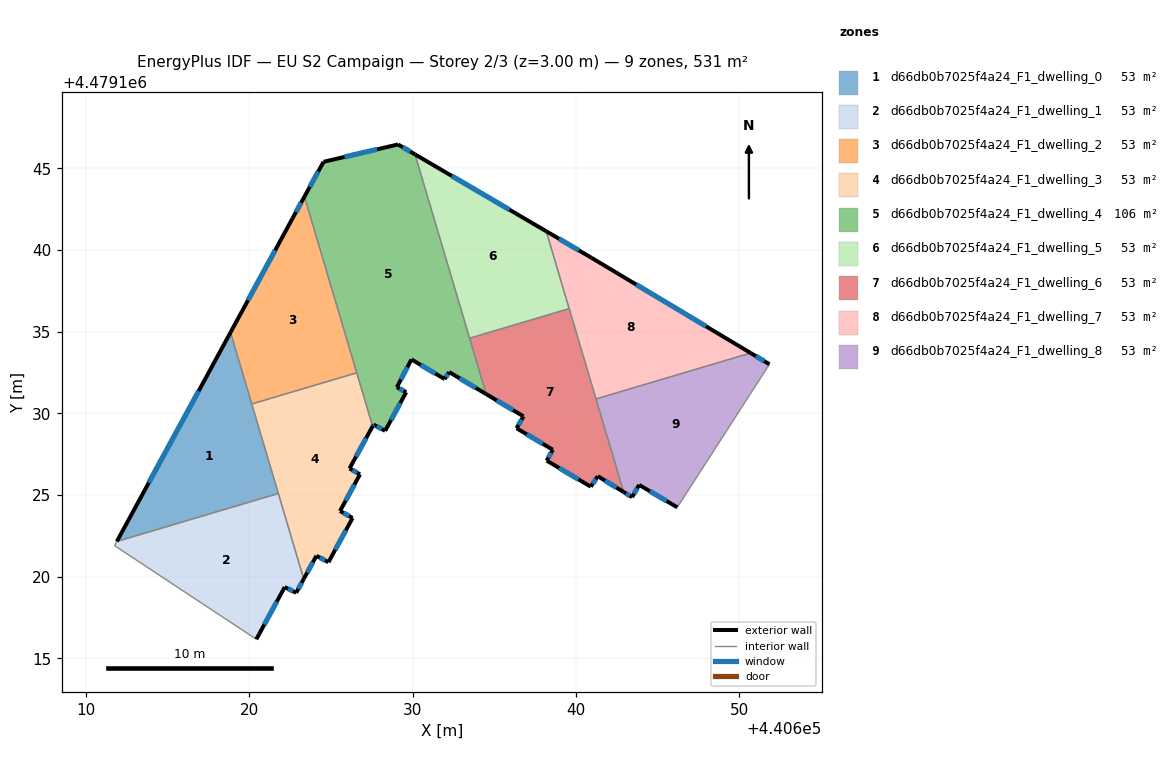
=== STOREY PLAN SPEC (per zone: floor XY polygon, exterior-wall plan segments, windows/doors) ===
zone 1: d66db0b7025f4a24_F1_dwelling_0  (53.1 m²)
  floor: (440618.85, 4479134.95) (440621.78, 4479125.09) (440611.90, 4479122.16)
  exterior wall: (440618.85, 4479134.95) – (440611.90, 4479122.16)  [14.6 m]
    window: (440616.90, 4479131.36) – (440613.85, 4479125.75)  [8.4 m²]
  interior walls: 3
zone 2: d66db0b7025f4a24_F1_dwelling_1  (53.1 m²)
  floor: (440621.78, 4479125.09) (440623.34, 4479119.86) (440622.87, 4479119.01) (440622.17, 4479119.36) (440620.43, 4479116.17) (440611.76, 4479121.90) (440611.90, 4479122.16)
  exterior wall: (440622.87, 4479119.01) – (440623.34, 4479119.86)  [1.0 m]
    window: (440623.00, 4479119.25) – (440623.21, 4479119.62)  [0.6 m²]
  exterior wall: (440622.17, 4479119.36) – (440622.87, 4479119.01)  [0.8 m]
    window: (440622.37, 4479119.26) – (440622.68, 4479119.11)  [0.5 m²]
  exterior wall: (440620.43, 4479116.17) – (440622.17, 4479119.36)  [3.6 m]
    window: (440620.92, 4479117.06) – (440621.68, 4479118.46)  [2.1 m²]
  interior walls: 4
zone 3: d66db0b7025f4a24_F1_dwelling_2  (53.1 m²)
  floor: (440623.38, 4479143.26) (440626.58, 4479132.48) (440620.16, 4479130.57) (440618.85, 4479134.95) (440622.66, 4479141.95)
  exterior wall: (440622.66, 4479141.95) – (440618.85, 4479134.95)  [8.0 m]
    window: (440621.59, 4479139.98) – (440619.92, 4479136.92)  [4.6 m²]
  exterior wall: (440623.38, 4479143.26) – (440622.66, 4479141.95)  [1.5 m]
    window: (440623.18, 4479142.89) – (440622.86, 4479142.32)  [0.9 m²]
  interior walls: 3
zone 4: d66db0b7025f4a24_F1_dwelling_3  (53.1 m²)
  floor: (440626.58, 4479132.48) (440627.55, 4479129.21) (440626.14, 4479126.62) (440626.78, 4479126.26) (440625.56, 4479124.02) (440626.33, 4479123.59) (440624.85, 4479120.88) (440624.11, 4479121.28) (440623.34, 4479119.86) (440620.16, 4479130.57)
  exterior wall: (440625.56, 4479124.02) – (440626.78, 4479126.26)  [2.6 m]
    window: (440625.90, 4479124.65) – (440626.44, 4479125.63)  [1.5 m²]
  exterior wall: (440626.33, 4479123.59) – (440625.56, 4479124.02)  [0.9 m]
    window: (440626.11, 4479123.71) – (440625.77, 4479123.90)  [0.5 m²]
  exterior wall: (440624.85, 4479120.88) – (440626.33, 4479123.59)  [3.1 m]
    window: (440625.26, 4479121.64) – (440625.91, 4479122.83)  [1.8 m²]
  exterior wall: (440624.11, 4479121.28) – (440624.85, 4479120.88)  [0.8 m]
    window: (440624.32, 4479121.17) – (440624.64, 4479120.99)  [0.5 m²]
  exterior wall: (440623.34, 4479119.86) – (440624.11, 4479121.28)  [1.6 m]
    window: (440623.55, 4479120.26) – (440623.89, 4479120.88)  [0.9 m²]
  exterior wall: (440626.14, 4479126.62) – (440627.55, 4479129.21)  [2.9 m]
    window: (440626.54, 4479127.35) – (440627.16, 4479128.48)  [1.7 m²]
  exterior wall: (440626.78, 4479126.26) – (440626.14, 4479126.62)  [0.7 m]
    window: (440626.60, 4479126.36) – (440626.32, 4479126.52)  [0.4 m²]
  interior walls: 4
zone 5: d66db0b7025f4a24_F1_dwelling_4  (106.1 m²)
  floor: (440630.15, 4479145.85) (440634.51, 4479131.17) (440632.24, 4479132.53) (440631.97, 4479132.09) (440629.93, 4479133.30) (440629.04, 4479131.60) (440629.61, 4479131.29) (440628.32, 4479128.93) (440627.61, 4479129.31) (440627.55, 4479129.21) (440623.38, 4479143.26) (440624.55, 4479145.40) (440629.11, 4479146.46)
  exterior wall: (440632.24, 4479132.53) – (440634.51, 4479131.17)  [2.6 m]
    window: (440632.88, 4479132.15) – (440633.87, 4479131.55)  [1.5 m²]
  exterior wall: (440631.97, 4479132.09) – (440632.24, 4479132.53)  [0.5 m]
    window: (440632.04, 4479132.22) – (440632.16, 4479132.40)  [0.3 m²]
  exterior wall: (440629.93, 4479133.30) – (440631.97, 4479132.09)  [2.4 m]
    window: (440630.50, 4479132.96) – (440631.39, 4479132.43)  [1.4 m²]
  exterior wall: (440629.04, 4479131.60) – (440629.93, 4479133.30)  [1.9 m]
    window: (440629.29, 4479132.07) – (440629.68, 4479132.82)  [1.1 m²]
  exterior wall: (440629.61, 4479131.29) – (440629.04, 4479131.60)  [0.7 m]
    window: (440629.45, 4479131.38) – (440629.20, 4479131.51)  [0.4 m²]
  exterior wall: (440628.32, 4479128.93) – (440629.61, 4479131.29)  [2.7 m]
    window: (440628.68, 4479129.59) – (440629.25, 4479130.63)  [1.6 m²]
  exterior wall: (440627.61, 4479129.31) – (440628.32, 4479128.93)  [0.8 m]
    window: (440627.81, 4479129.20) – (440628.12, 4479129.03)  [0.5 m²]
  exterior wall: (440627.55, 4479129.21) – (440627.61, 4479129.31)  [0.1 m]
    window: (440627.57, 4479129.23) – (440627.59, 4479129.28)  [0.1 m²]
  exterior wall: (440624.55, 4479145.40) – (440623.38, 4479143.26)  [2.4 m]
    window: (440624.22, 4479144.80) – (440623.71, 4479143.86)  [1.4 m²]
  exterior wall: (440629.11, 4479146.46) – (440624.55, 4479145.40)  [4.7 m]
    window: (440627.83, 4479146.16) – (440625.83, 4479145.69)  [2.7 m²]
  exterior wall: (440630.15, 4479145.85) – (440629.11, 4479146.46)  [1.2 m]
    window: (440629.86, 4479146.02) – (440629.40, 4479146.29)  [0.7 m²]
  interior walls: 4
zone 6: d66db0b7025f4a24_F1_dwelling_5  (53.1 m²)
  floor: (440638.18, 4479141.14) (440639.59, 4479136.41) (440633.49, 4479134.60) (440630.15, 4479145.85)
  exterior wall: (440638.18, 4479141.14) – (440630.15, 4479145.85)  [9.3 m]
    window: (440635.93, 4479142.47) – (440632.40, 4479144.53)  [5.4 m²]
  interior walls: 3
zone 7: d66db0b7025f4a24_F1_dwelling_6  (53.1 m²)
  floor: (440639.59, 4479136.41) (440642.92, 4479125.18) (440641.34, 4479126.15) (440640.91, 4479125.51) (440638.21, 4479127.11) (440638.59, 4479127.77) (440636.37, 4479129.08) (440636.79, 4479129.81) (440634.51, 4479131.17) (440633.49, 4479134.60)
  exterior wall: (440638.21, 4479127.11) – (440640.91, 4479125.51)  [3.1 m]
    window: (440638.97, 4479126.66) – (440640.15, 4479125.96)  [1.8 m²]
  exterior wall: (440638.59, 4479127.77) – (440638.21, 4479127.11)  [0.8 m]
    window: (440638.48, 4479127.58) – (440638.31, 4479127.29)  [0.4 m²]
  exterior wall: (440636.37, 4479129.08) – (440638.59, 4479127.77)  [2.6 m]
    window: (440636.99, 4479128.71) – (440637.96, 4479128.14)  [1.5 m²]
  exterior wall: (440636.79, 4479129.81) – (440636.37, 4479129.08)  [0.8 m]
    window: (440636.67, 4479129.61) – (440636.49, 4479129.29)  [0.5 m²]
  exterior wall: (440634.51, 4479131.17) – (440636.79, 4479129.81)  [2.7 m]
    window: (440635.15, 4479130.79) – (440636.15, 4479130.20)  [1.5 m²]
  exterior wall: (440641.34, 4479126.15) – (440642.92, 4479125.18)  [1.9 m]
    window: (440641.78, 4479125.88) – (440642.48, 4479125.45)  [1.1 m²]
  exterior wall: (440640.91, 4479125.51) – (440641.34, 4479126.15)  [0.8 m]
    window: (440641.03, 4479125.69) – (440641.22, 4479125.97)  [0.4 m²]
  interior walls: 4
zone 8: d66db0b7025f4a24_F1_dwelling_7  (53.1 m²)
  floor: (440650.70, 4479133.69) (440641.23, 4479130.88) (440638.18, 4479141.14) (440640.96, 4479139.52)
  exterior wall: (440640.96, 4479139.52) – (440638.18, 4479141.14)  [3.2 m]
    window: (440640.18, 4479139.97) – (440638.96, 4479140.69)  [1.9 m²]
  exterior wall: (440650.70, 4479133.69) – (440640.96, 4479139.52)  [11.3 m]
    window: (440647.96, 4479135.33) – (440643.70, 4479137.88)  [6.5 m²]
  interior walls: 3
zone 9: d66db0b7025f4a24_F1_dwelling_8  (53.1 m²)
  floor: (440651.85, 4479133.00) (440646.21, 4479124.24) (440643.87, 4479125.62) (440643.44, 4479124.87) (440642.92, 4479125.18) (440641.23, 4479130.88) (440650.70, 4479133.69)
  exterior wall: (440643.44, 4479124.87) – (440643.87, 4479125.62)  [0.9 m]
    window: (440643.56, 4479125.08) – (440643.75, 4479125.41)  [0.5 m²]
  exterior wall: (440642.92, 4479125.18) – (440643.44, 4479124.87)  [0.6 m]
    window: (440643.07, 4479125.09) – (440643.29, 4479124.95)  [0.4 m²]
  exterior wall: (440651.85, 4479133.00) – (440650.70, 4479133.69)  [1.3 m]
    window: (440651.52, 4479133.20) – (440651.02, 4479133.50)  [0.8 m²]
  exterior wall: (440643.87, 4479125.62) – (440646.21, 4479124.24)  [2.7 m]
    window: (440644.53, 4479125.23) – (440645.55, 4479124.63)  [1.6 m²]
  interior walls: 3

=== DERIVED (storey summary) ===
Building: EU S2 Campaign
Storey: 2 of 3  (floor level z = 3.00 m)
Storey gross floor area: 530.6 m²
Zones on this storey: 9
  - d66db0b7025f4a24_F1_dwelling_0: floor 53.1 m²; exterior wall 14.6 m (43.7 m²); 1 window(s) 8.4 m²; WWR 19.2%
  - d66db0b7025f4a24_F1_dwelling_1: floor 53.1 m²; exterior wall 5.4 m (16.1 m²); 3 window(s) 3.1 m²; WWR 19.2%
  - d66db0b7025f4a24_F1_dwelling_2: floor 53.1 m²; exterior wall 9.5 m (28.4 m²); 2 window(s) 5.5 m²; WWR 19.2%
  - d66db0b7025f4a24_F1_dwelling_3: floor 53.1 m²; exterior wall 12.7 m (38.0 m²); 7 window(s) 7.3 m²; WWR 19.2%
  - d66db0b7025f4a24_F1_dwelling_4: floor 106.1 m²; exterior wall 20.0 m (60.1 m²); 11 window(s) 11.5 m²; WWR 19.2%
  - d66db0b7025f4a24_F1_dwelling_5: floor 53.1 m²; exterior wall 9.3 m (27.9 m²); 1 window(s) 5.4 m²; WWR 19.2%
  - d66db0b7025f4a24_F1_dwelling_6: floor 53.1 m²; exterior wall 12.6 m (37.8 m²); 7 window(s) 7.3 m²; WWR 19.2%
  - d66db0b7025f4a24_F1_dwelling_7: floor 53.1 m²; exterior wall 14.6 m (43.7 m²); 2 window(s) 8.4 m²; WWR 19.2%
  - d66db0b7025f4a24_F1_dwelling_8: floor 53.1 m²; exterior wall 5.5 m (16.6 m²); 4 window(s) 3.2 m²; WWR 19.2%
Zone adjacency (shared interzone walls):
  - d66db0b7025f4a24_F1_dwelling_0 ↔ d66db0b7025f4a24_F1_dwelling_1
  - d66db0b7025f4a24_F1_dwelling_0 ↔ d66db0b7025f4a24_F1_dwelling_2
  - d66db0b7025f4a24_F1_dwelling_0 ↔ d66db0b7025f4a24_F1_dwelling_3
  - d66db0b7025f4a24_F1_dwelling_1 ↔ d66db0b7025f4a24_F1_dwelling_3
  - d66db0b7025f4a24_F1_dwelling_2 ↔ d66db0b7025f4a24_F1_dwelling_3
  - d66db0b7025f4a24_F1_dwelling_2 ↔ d66db0b7025f4a24_F1_dwelling_4
  - d66db0b7025f4a24_F1_dwelling_3 ↔ d66db0b7025f4a24_F1_dwelling_4
  - d66db0b7025f4a24_F1_dwelling_4 ↔ d66db0b7025f4a24_F1_dwelling_5
  - d66db0b7025f4a24_F1_dwelling_4 ↔ d66db0b7025f4a24_F1_dwelling_6
  - d66db0b7025f4a24_F1_dwelling_5 ↔ d66db0b7025f4a24_F1_dwelling_6
  - d66db0b7025f4a24_F1_dwelling_5 ↔ d66db0b7025f4a24_F1_dwelling_7
  - d66db0b7025f4a24_F1_dwelling_6 ↔ d66db0b7025f4a24_F1_dwelling_7
  - d66db0b7025f4a24_F1_dwelling_6 ↔ d66db0b7025f4a24_F1_dwelling_8
  - d66db0b7025f4a24_F1_dwelling_7 ↔ d66db0b7025f4a24_F1_dwelling_8